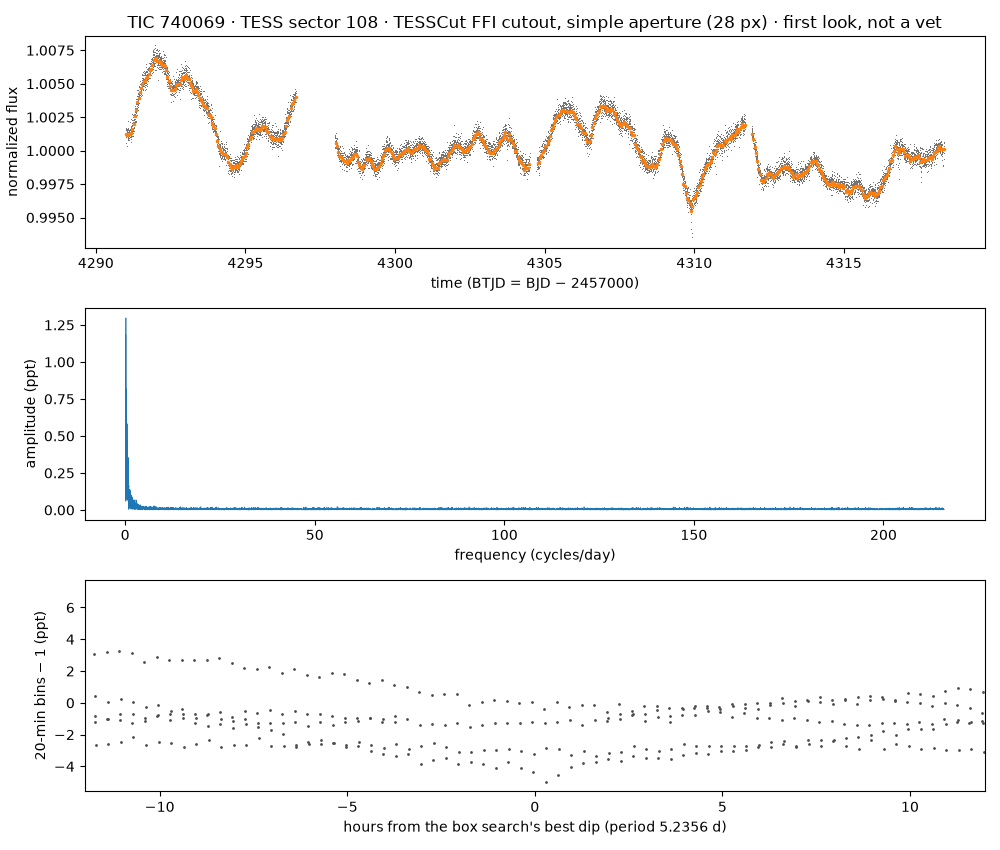

The file beside this chart, header and first rows:
time_btjd, flux_normalized, flux_e_per_s (aperture sum minus border-…
4291, 1.001, 82964
4291, 1.002, 82979
4291, 1.001, 82938
4291, 1.001, 82885
4291, 1.001, 82948
4291, 1.001, 82926
4291, 1.001, 82962
4291, 1.002, 82978
4291, 1.001, 82923
4291, 1.001, 82947
4291, 1.001, 82963
4291, 1.001, 82921
4291, 1.002, 82970
4291, 1.001, 82929
4291, 1.001, 82927
4291, 1.001, 82935
4291, 1.001, 82939
4291, 1.001, 82948
4291, 1.002, 82969
4291, 1.001, 82966
4291, 1, 82868
4291, 1.001, 82948
4291, 1.001, 82929
4291, 1.001, 82927
4291, 1.001, 82948
4291, 1.001, 82955
4291, 1.001, 82951
4291, 1.001, 82955
4291, 1.001, 82947
4291, 1.001, 82940
4291, 1.001, 82903
4291, 1.001, 82922
4291, 1.001, 82966
4291, 1.002, 82976
4291, 1.002, 82978
4291, 1.001, 82918
4291, 1.002, 83020
4291, 1.002, 82971
4291, 1.001, 82908
4291, 1.001, 82949
4291, 1.002, 82973
4291, 1.001, 82906
4291, 1.002, 82968
4291, 1.001, 82949
4291, 1.001, 82966
4291, 1.001, 82954
4291, 1.001, 82956
4291, 1.001, 82932
4291, 1.001, 82955
4291, 1.001, 82932
4291, 1.001, 82946
4291, 1.001, 82948
4291, 1.001, 82929
4291, 1.001, 82915
4291, 1.001, 82931
4291, 1.001, 82948
4291, 1.001, 82940
4291, 1.001, 82902
4291, 1.002, 82968
4291, 1.001, 82921
... 10,939 more rows
